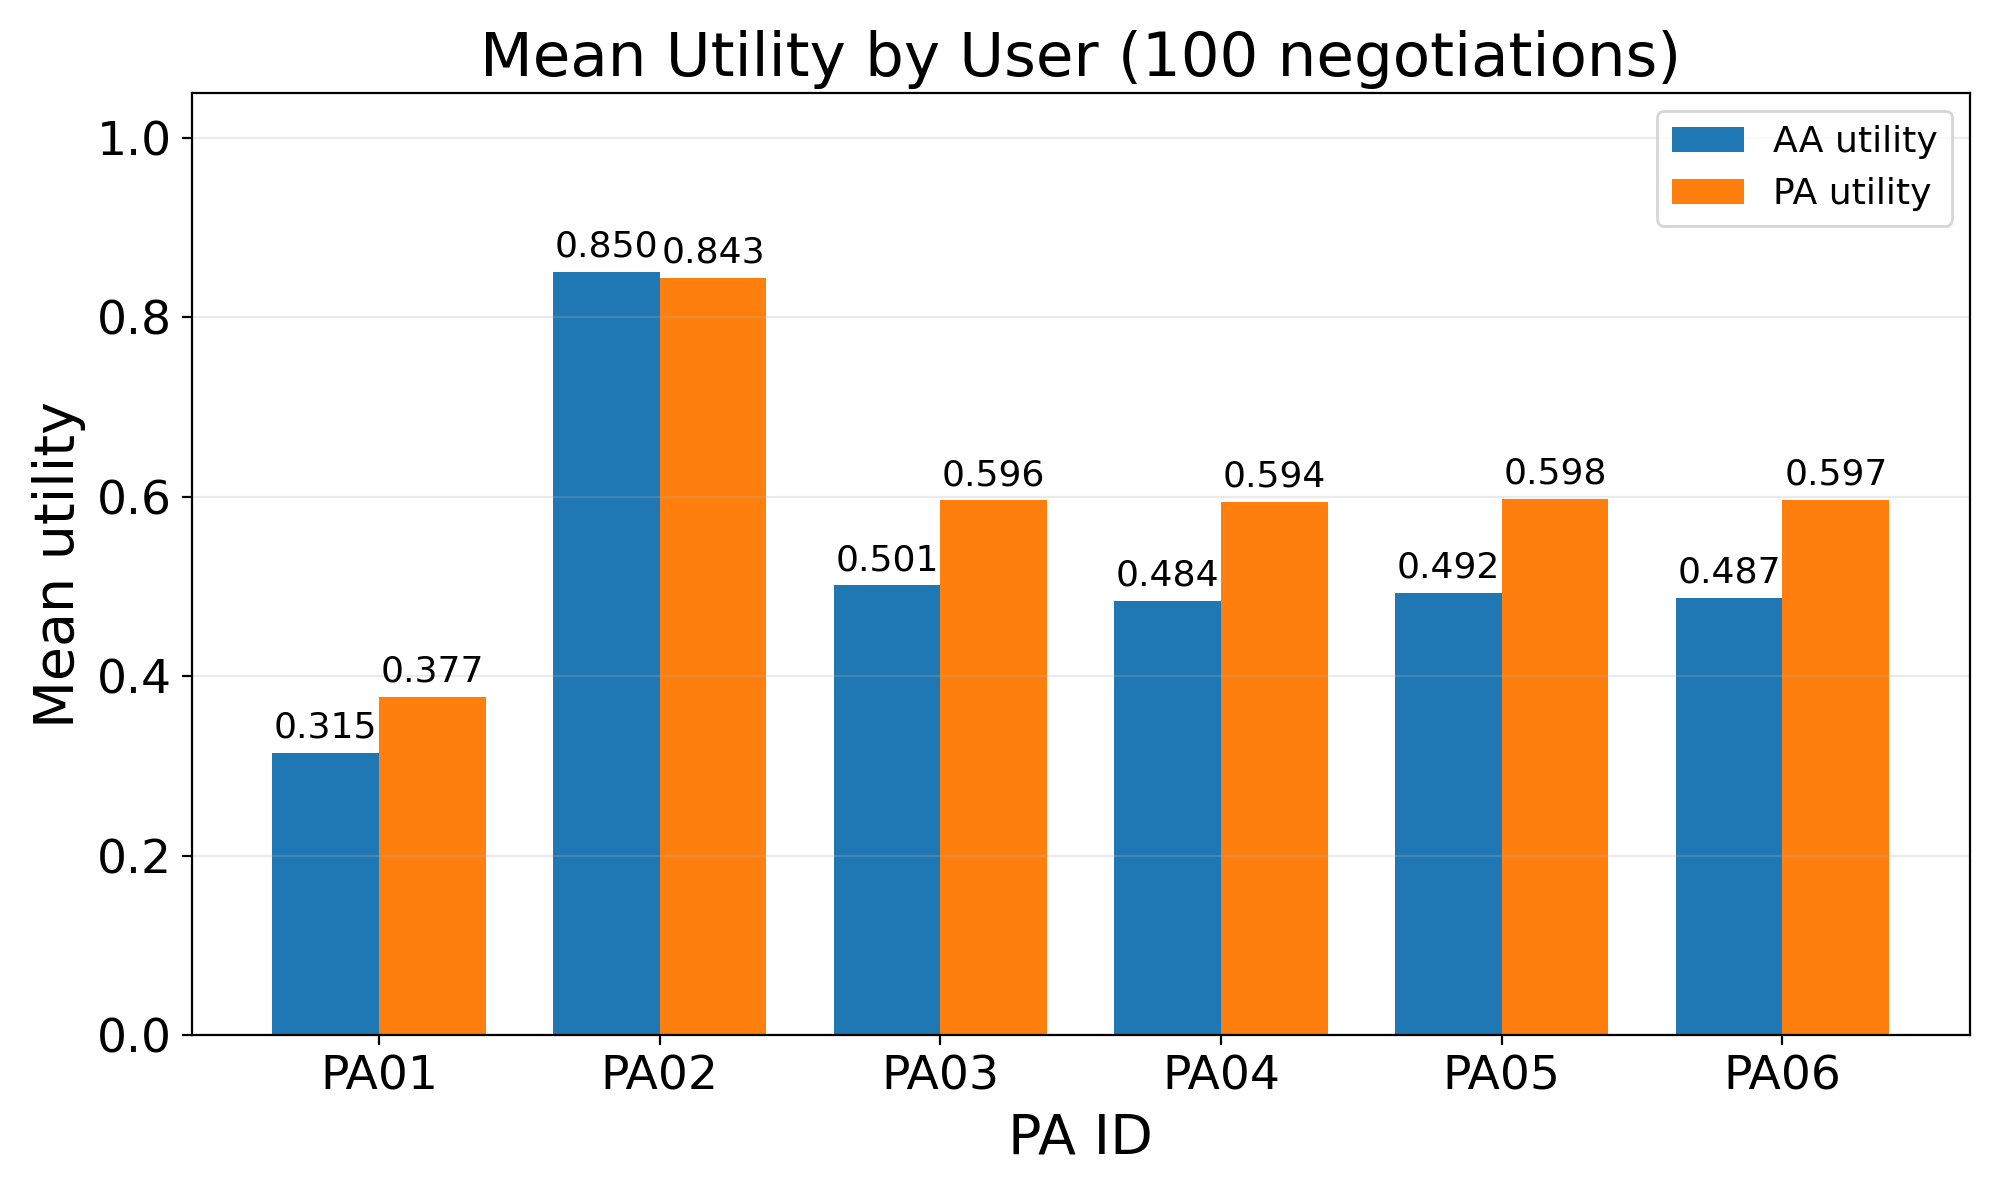

The table this chart was drawn from, first rows:
executed_at, engine, user_id, trials, use_critiques, accepted_count, acceptance_rate, mean_U_AA, std_U_AA, mean_U_PA, std_U_PA, mean_predicted_load, std_predicted_load, mean_steps, state_unchanged, L_current, mean_agreement_tempo, mean_agreement_complexity, mean_agreement_stimulus, mean_agreement_text, mean_agreement_guidance, mean_agreement_break_policy
2026-07-22T16:19:34, negmas, PA01, 100, False, 100, 1.0, 0.315, 0.1125, 0.3767, 0.04327, 0.363, 0.02249, 24.7, True, 0.25, 0.6175, 0.585, 0.555, 0.53, 0.4375, 0.11
2026-07-22T16:20:32, negmas, PA02, 100, False, 100, 1.0, 0.85, 0.1075, 0.8433, 0.04899, 0.49, 0.03553, 12.43, True, 0.25, 0.8125, 0.865, 0.845, 0.8275, 0.13, 0.16
2026-07-22T16:22:10, negmas, PA03, 100, False, 100, 1.0, 0.5012, 0.1546, 0.5958, 0.06548, 0.4002, 0.03092, 20.46, True, 0.25, 0.8875, 0.5425, 0.5975, 0.525, 0.315, 0.1175
2026-07-22T16:23:47, negmas, PA04, 100, False, 100, 1.0, 0.4838, 0.1307, 0.5942, 0.06709, 0.3968, 0.02614, 20.48, True, 0.25, 0.6175, 0.865, 0.5375, 0.5575, 0.315, 0.1475
2026-07-22T16:25:25, negmas, PA05, 100, False, 100, 1.0, 0.4925, 0.1333, 0.5975, 0.06102, 0.3995, 0.0302, 20.21, True, 0.25, 0.5575, 0.5525, 0.8825, 0.52, 0.2675, 0.125
2026-07-22T16:27:03, negmas, PA06, 100, False, 100, 1.0, 0.4875, 0.1566, 0.5967, 0.07093, 0.3975, 0.03132, 20.52, True, 0.25, 0.5225, 0.56, 0.5275, 0.8725, 0.2675, 0.12
